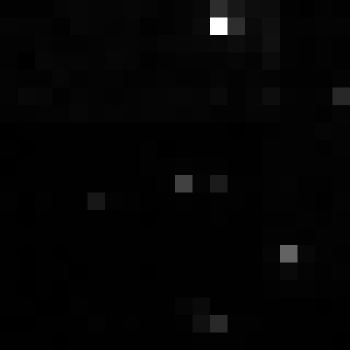

The file beside this chart, header and first rows:
, xmin, ymin, lat, lon, area, perimeter, max_nanowatts, min_nanowatts, moonlight_illumination, clear_sky_confidence, mean_nanowatts
0, 1064, 3298, -6.356, -6.356, 1.0, 0.0, 25.55, 0.1005, 11.83, 0.0, 0.8249
